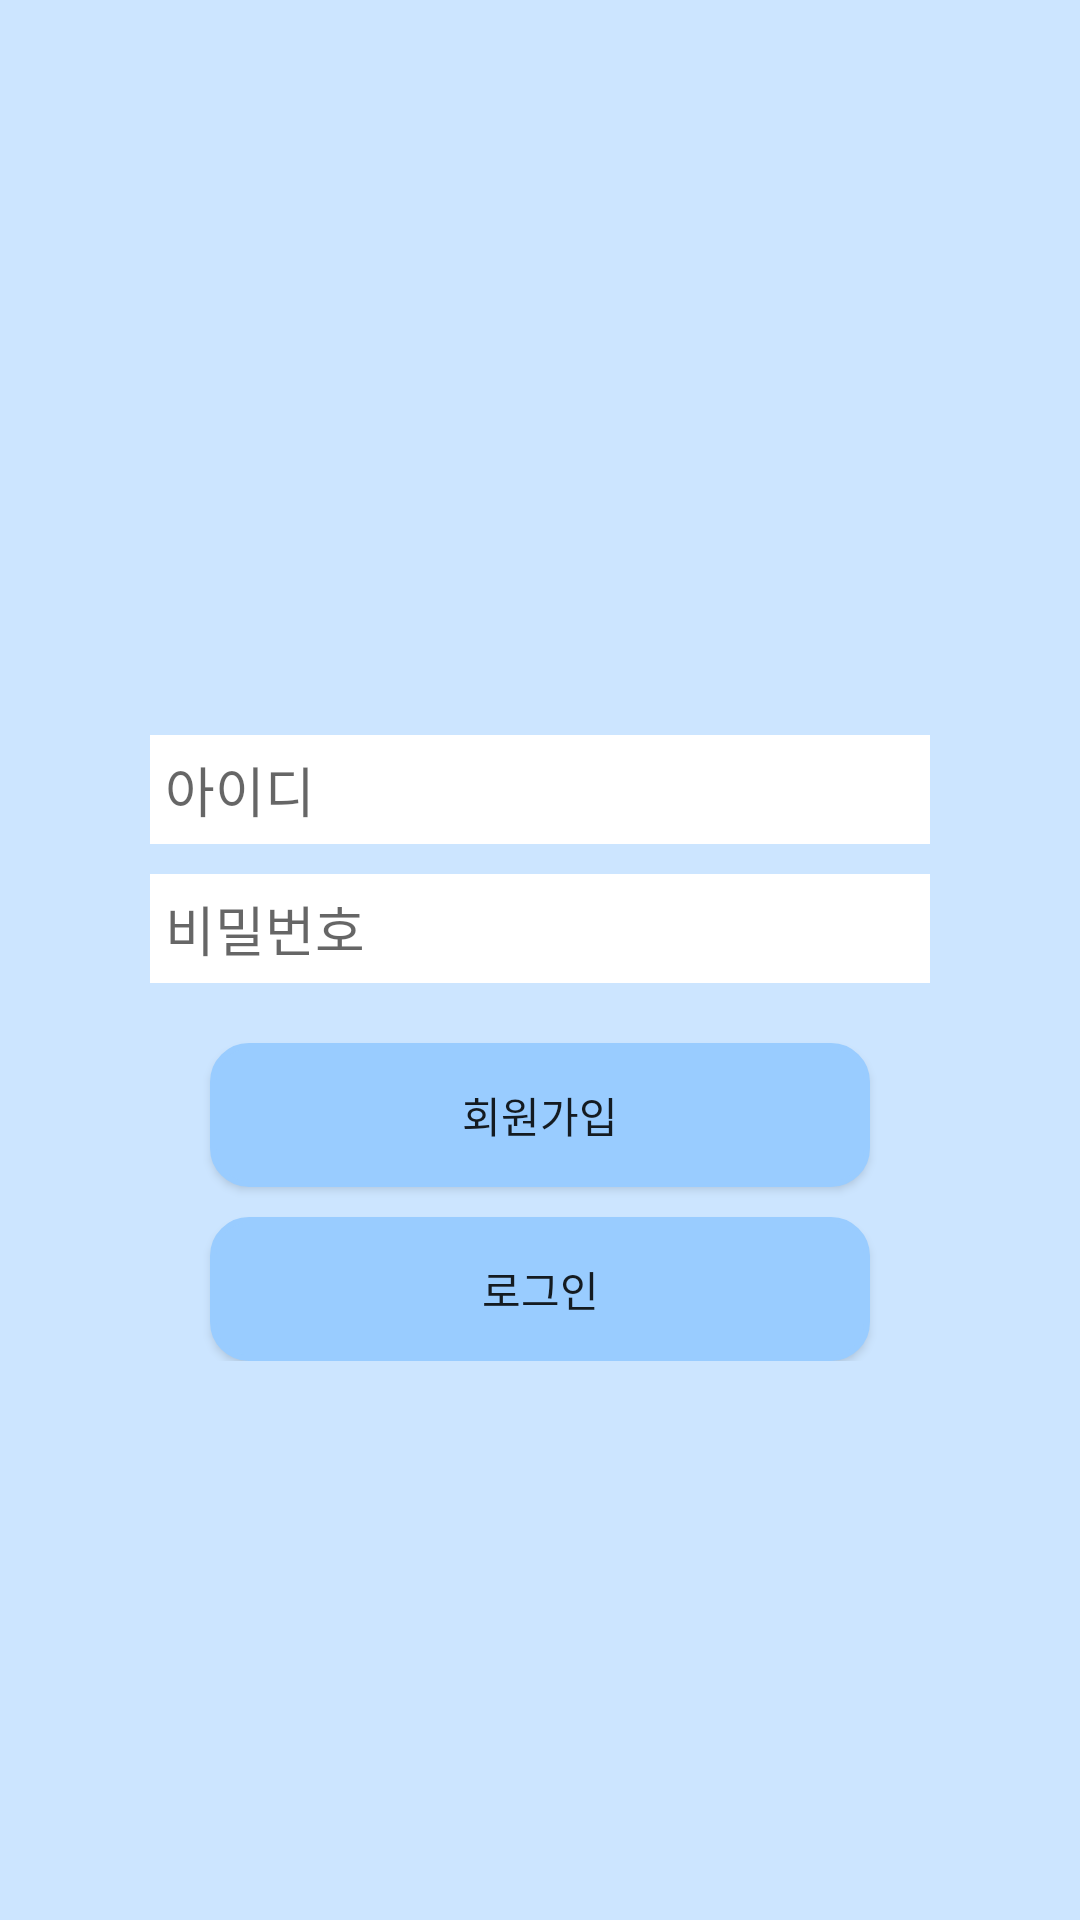

This screen was rendered from an Android layout file. Write that file and the resources it references.
<!-- AndroidManifest.xml: application theme AppTheme -->
<!-- res/layout/activity_main.xml -->
<?xml version="1.0" encoding="utf-8"?>
<LinearLayout
    xmlns:android="http://schemas.android.com/apk/res/android"
    android:layout_width="match_parent"
    android:layout_height="match_parent"
    android:orientation="vertical"
    android:background="@color/colorMainBlue"
    >

    <ImageView
        android:layout_marginTop="15dp"
        android:layout_width="match_parent"
        android:layout_height="200dp"
        android:src="@mipmap/moim_icon"/>

    <LinearLayout
        android:layout_marginTop="30dp"
        android:layout_marginHorizontal="50dp"
        android:layout_width="match_parent"
        android:layout_height="wrap_content"
        android:orientation="vertical"
        >

        <EditText
            android:id="@+id/id"
            android:hint="@string/id"
            android:padding="5dp"
            android:layout_marginBottom="10dp"
            android:layout_width="match_parent"
            android:layout_height="match_parent"
            android:background="@color/colorWhite"
            android:singleLine="true" />
        <EditText
            android:id="@+id/pw"
            android:hint="@string/pw"
            android:padding="5dp"
            android:layout_marginBottom="20dp"
            android:layout_width="match_parent"
            android:layout_height="match_parent"
            android:background="@color/colorWhite"
            android:singleLine="true" />
        <Button
            android:id="@+id/joinBtn"
            android:text="@string/join"
            android:layout_width="match_parent"
            android:layout_height="match_parent"
            android:layout_marginLeft="20dp"
            android:layout_marginRight="20dp"
            android:layout_marginBottom="10dp"
            android:background="@drawable/selector_pressed" />
        <Button
            android:id="@+id/loginBtn"
            android:text="@string/login"
            android:layout_width="match_parent"
            android:layout_height="match_parent"
            android:layout_marginLeft="20dp"
            android:layout_marginRight="20dp"
            android:background="@drawable/selector_pressed" />

    </LinearLayout>



</LinearLayout>
<!-- resources referenced by this layout -->
<resources>
  <color name="colorMainBlue">#CCE5FF</color>
  <color name="colorWhite">#FFFFFF</color>
  <!-- drawable selector_pressed (drawable) -->
  <?xml version="1.0" encoding="utf-8"?>
  <selector xmlns:android="http://schemas.android.com/apk/res/android" >
      <item android:state_pressed="false">
  
          
          <shape>
              
              <solid android:color="@color/colorBtnUnBlue"/>
              
              <stroke android:width="2dp" android:color="@color/colorBtnUnBlue"/>
  
              
              <corners android:bottomLeftRadius="12dp" android:bottomRightRadius="12dp" android:topLeftRadius="12dp" android:topRightRadius="12dp"/>
  
          </shape>
      </item>
  
      
      <item android:state_pressed="true">
          <shape>
              <solid android:color="@color/colorBtnAcBlue"/>
              <stroke android:width="2dp" android:color="@color/colorBtnUnBlue"/>
              <corners android:bottomLeftRadius="12dp" android:bottomRightRadius="12dp" android:topLeftRadius="12dp" android:topRightRadius="12dp"/>
          </shape>
      </item>
  </selector>
  <string name="id">아이디</string>
  <string name="join">회원가입</string>
  <string name="login">로그인</string>
  <string name="pw">비밀번호</string>
  <style name="AppTheme" parent="Theme.AppCompat.Light.DarkActionBar">
          
          <item name="colorPrimary">@color/colorTextBlue</item>
          <item name="colorPrimaryDark">@color/colorPrimaryDark</item>
          <item name="colorAccent">@color/colorAccent</item>
      </style>
  <color name="colorBtnUnBlue">#99CCFF</color>
  <color name="colorBtnAcBlue">#66B2FF</color>
  <color name="colorTextBlue">#0080FF</color>
  <color name="colorPrimaryDark">#00574B</color>
  <color name="colorAccent">#D81B60</color>
</resources>
